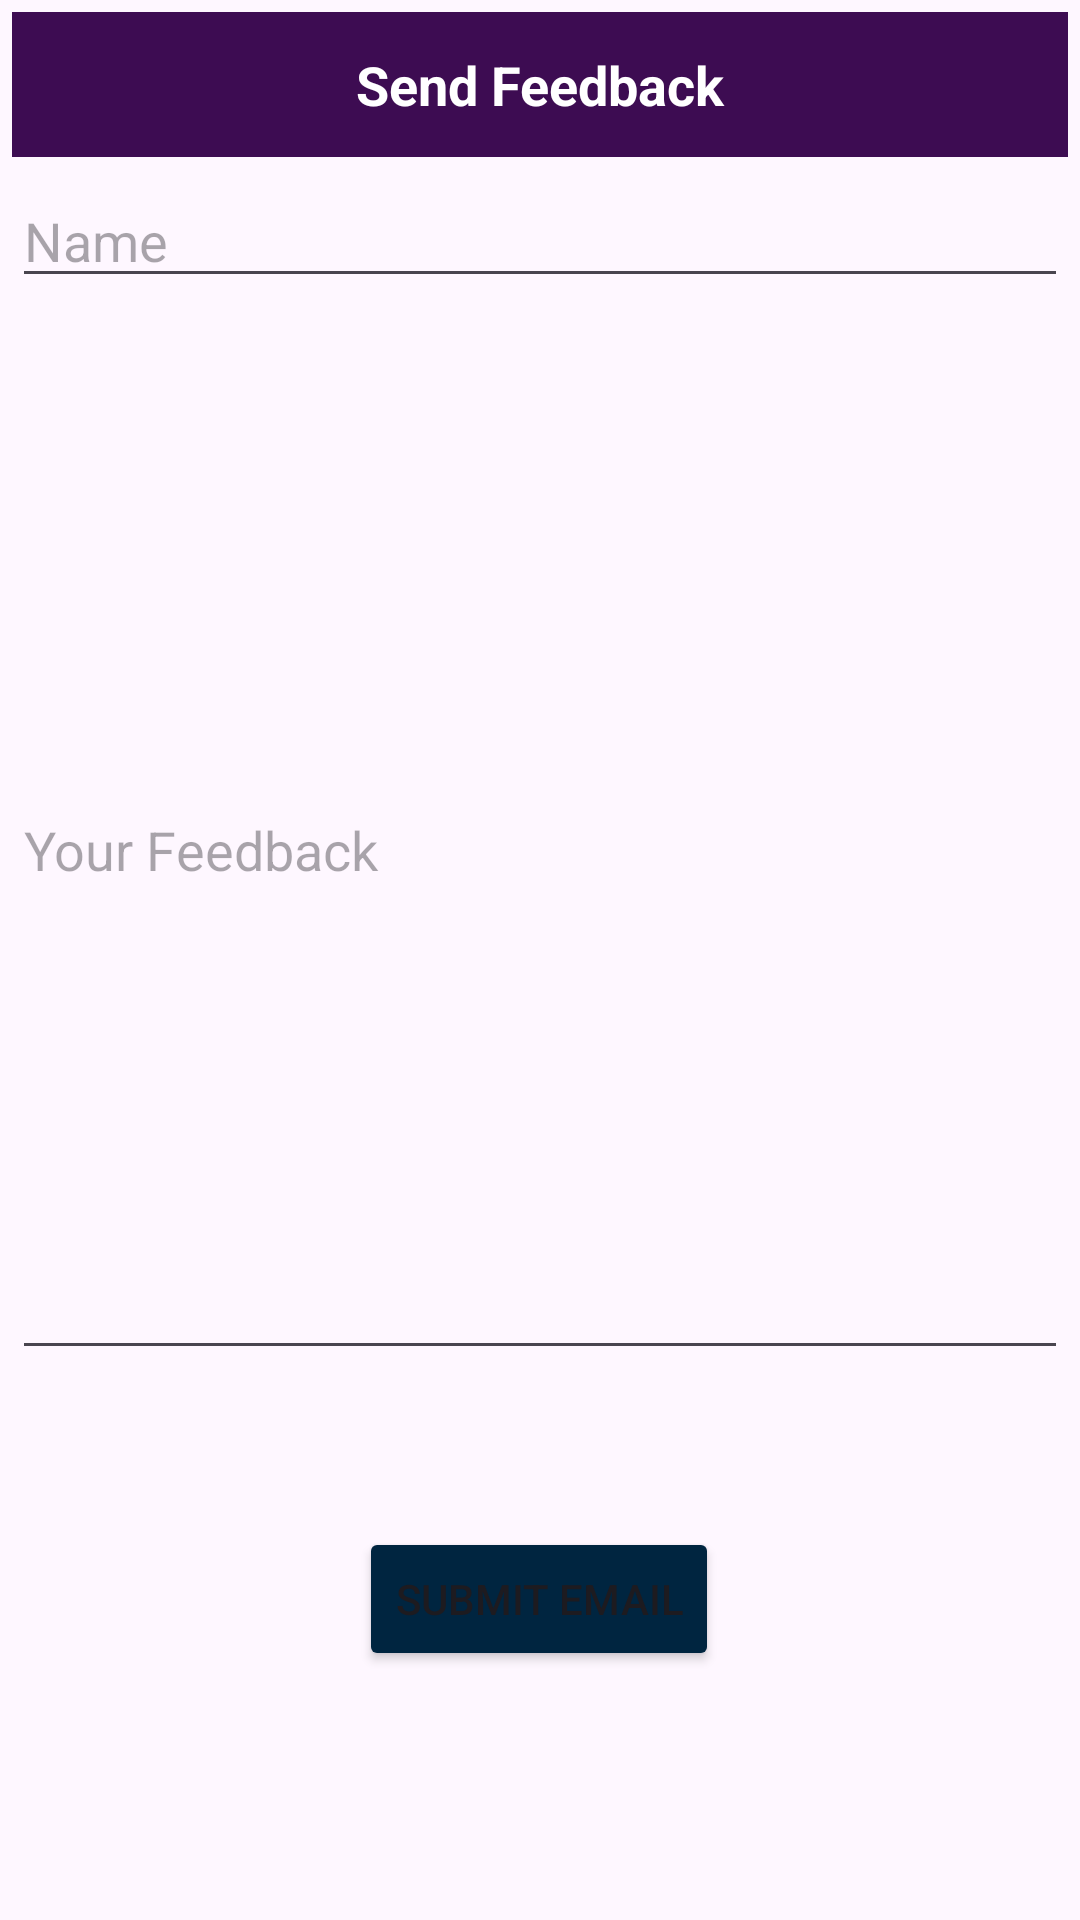

Android layout source for this screen:
<!-- AndroidManifest.xml: application theme Theme.HSTUAdmissionHelper -->
<!-- res/layout/activity_feedback_form.xml -->
<?xml version="1.0" encoding="utf-8"?>
<androidx.constraintlayout.widget.ConstraintLayout xmlns:android="http://schemas.android.com/apk/res/android"
    xmlns:app="http://schemas.android.com/apk/res-auto"
    xmlns:tools="http://schemas.android.com/tools"
    android:id="@+id/main"
    android:background="@drawable/main_background"
    android:layout_width="match_parent"
    android:layout_height="match_parent"
    tools:context=".FeedbackFormActivity">

    <TextView
        android:id="@+id/textView3"
        android:layout_width="0dp"
        android:layout_height="wrap_content"
        android:layout_margin="4dp"
        android:background="#3D0C52"
        android:gravity="center"
        android:padding="12dp"
        android:text="Send Feedback"
        android:textColor="#FFFFFF"
        android:textSize="18sp"
        android:textStyle="bold"
        app:layout_constraintBottom_toBottomOf="parent"
        app:layout_constraintEnd_toEndOf="parent"
        app:layout_constraintStart_toStartOf="parent"
        app:layout_constraintTop_toTopOf="parent"
        app:layout_constraintVertical_bias="0.0" />

    <EditText
        android:id="@+id/editTextText"
        android:layout_width="0dp"
        android:layout_height="wrap_content"
        android:layout_margin="4dp"
        android:layout_marginTop="12dp"
        android:ems="10"
        android:inputType="text"
        android:hint="Name"
        app:layout_constraintBottom_toBottomOf="parent"
        app:layout_constraintEnd_toEndOf="parent"
        app:layout_constraintHorizontal_bias="1.0"
        app:layout_constraintStart_toStartOf="parent"
        app:layout_constraintTop_toBottomOf="@+id/textView3"
        app:layout_constraintVertical_bias="0.003" />

    <EditText
        android:id="@+id/editTextText2"
        android:layout_width="match_parent"
        android:layout_height="350dp"
        android:layout_margin="4dp"
        android:ems="10"
        android:inputType="text"
        android:hint="Your Feedback"
        app:layout_constraintBottom_toBottomOf="parent"
        app:layout_constraintEnd_toEndOf="parent"
        app:layout_constraintHorizontal_bias="0.0"
        app:layout_constraintStart_toStartOf="parent"
        app:layout_constraintTop_toBottomOf="@+id/editTextText"
        app:layout_constraintVertical_bias="0.018" />

    <Button
        android:id="@+id/button"
        android:layout_width="wrap_content"
        android:layout_height="wrap_content"
        android:text="Submit Email"
        android:backgroundTint="#002540"
        app:layout_constraintBottom_toBottomOf="parent"
        app:layout_constraintEnd_toEndOf="parent"
        app:layout_constraintHorizontal_bias="0.498"
        app:layout_constraintStart_toStartOf="parent"
        app:layout_constraintTop_toBottomOf="@+id/editTextText2"
        app:layout_constraintVertical_bias="0.386" />

</androidx.constraintlayout.widget.ConstraintLayout>
<!-- resources referenced by this layout -->
<resources>
  <style name="Theme.HSTUAdmissionHelper" parent="Base.Theme.HSTUAdmissionHelper" />
  <style name="Base.Theme.HSTUAdmissionHelper" parent="Theme.Material3.DayNight.NoActionBar">
          
          
      </style>
</resources>
